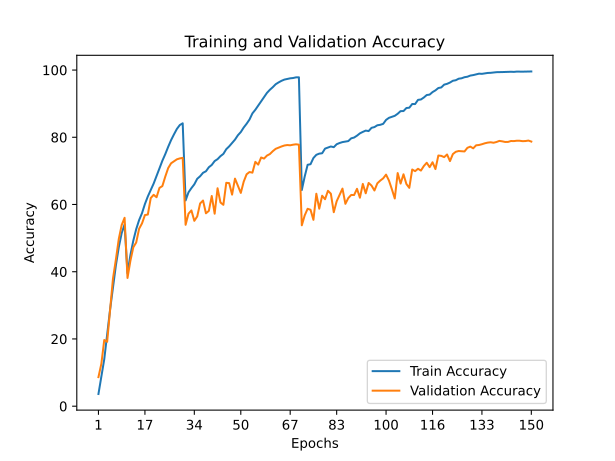

The table this chart was drawn from, first rows:
train_accuracy; train_loss; valid_accuracy; valid_loss
3,6300; 4,5430; 8,6400; 3,9232
8,8020; 3,9441; 12,6100; 3,6808
13,9680; 3,5871; 19,6900; 3,3057
21,4900; 3,1492; 19,1600; 3,4691
28,6800; 2,7698; 28,5700; 2,9252
35,3180; 2,4531; 37,9400; 2,3626
41,8740; 2,1597; 43,6300; 2,1608
47,2760; 1,9324; 49,7400; 1,8670
51,4960; 1,7724; 53,8900; 1,6922
54,0600; 1,6676; 56,0400; 1,5578
39,5740; 2,2822; 38,1400; 2,5722
44,9620; 2,0285; 43,2500; 2,2019
49,2540; 1,8520; 47,2700; 2,0553
52,6740; 1,7104; 48,7100; 1,9674
55,3680; 1,5939; 52,7900; 1,7223
57,4320; 1,5128; 54,3900; 1,6872
60,1480; 1,4135; 56,8600; 1,5464
62,3940; 1,3224; 57,0100; 1,6261
64,3100; 1,2455; 61,9100; 1,3422
66,2240; 1,1704; 62,8800; 1,3063
68,5360; 1,0932; 62,1600; 1,3223
70,7420; 1,0101; 64,9400; 1,2438
73,0180; 0,9291; 65,4800; 1,2261
74,9820; 0,8575; 68,2900; 1,0932
77,1520; 0,7831; 70,8300; 1,0109
79,1500; 0,7175; 72,2600; 0,9878
80,8660; 0,6628; 72,8400; 0,9740
82,4800; 0,6171; 73,4400; 0,9105
83,6360; 0,5829; 73,7100; 0,8917
84,1560; 0,5643; 73,8800; 0,8784
61,2060; 1,3613; 53,9600; 1,7466
63,6220; 1,2652; 57,2700; 1,5373
64,8740; 1,2198; 58,2400; 1,5398
66,0020; 1,1754; 55,1400; 1,7134
67,6480; 1,1329; 56,4500; 1,6459
68,4080; 1,0891; 60,3100; 1,5226
69,4300; 1,0578; 61,1800; 1,3755
69,8840; 1,0412; 57,3800; 1,6278
71,0820; 0,9895; 58,1000; 1,6555
71,7660; 0,9689; 62,5300; 1,3948
72,9260; 0,9287; 57,2600; 1,6851
73,4880; 0,9087; 64,8300; 1,3318
74,3840; 0,8841; 60,6000; 1,4884
75,0500; 0,8493; 59,9000; 1,7100
76,4560; 0,8010; 66,4500; 1,2111
77,2940; 0,7716; 66,3600; 1,2173
78,3140; 0,7437; 62,9400; 1,3983
79,3000; 0,7052; 67,7000; 1,1732
80,6000; 0,6629; 65,5600; 1,3223
81,5520; 0,6274; 63,4500; 1,4878
82,9040; 0,5875; 66,8000; 1,2240
84,0180; 0,5486; 68,9900; 1,1621
85,2860; 0,5033; 69,6600; 1,1500
87,1080; 0,4479; 69,4700; 1,1370
88,1800; 0,4124; 72,6900; 1,0087
89,4540; 0,3717; 71,8600; 1,0244
90,7120; 0,3315; 73,9900; 0,9369
91,9740; 0,2961; 73,6600; 1,0154
93,1980; 0,2590; 74,5500; 0,9449
94,1240; 0,2298; 75,0000; 0,9687
... 90 more rows
